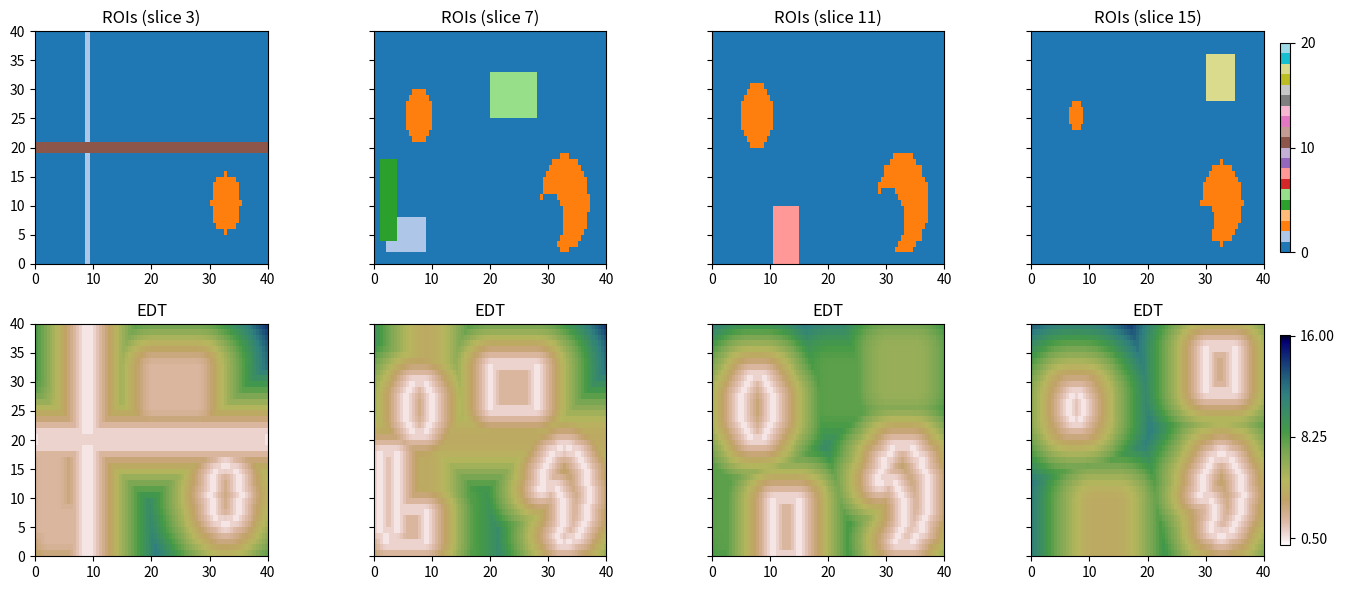
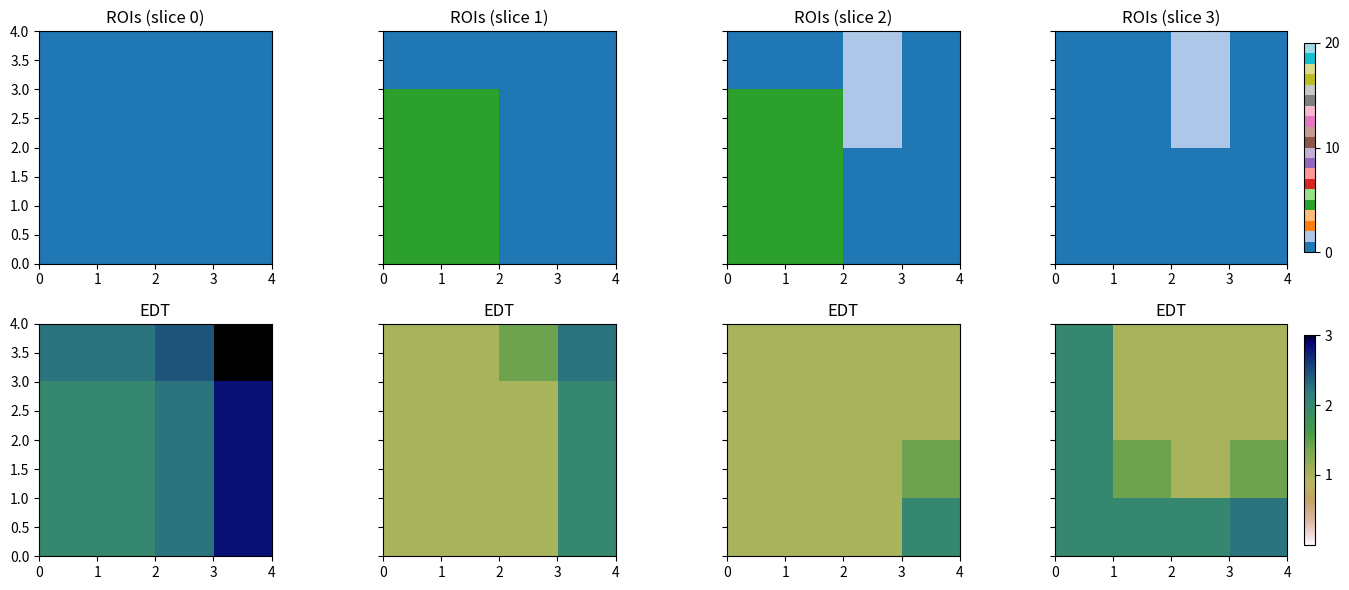
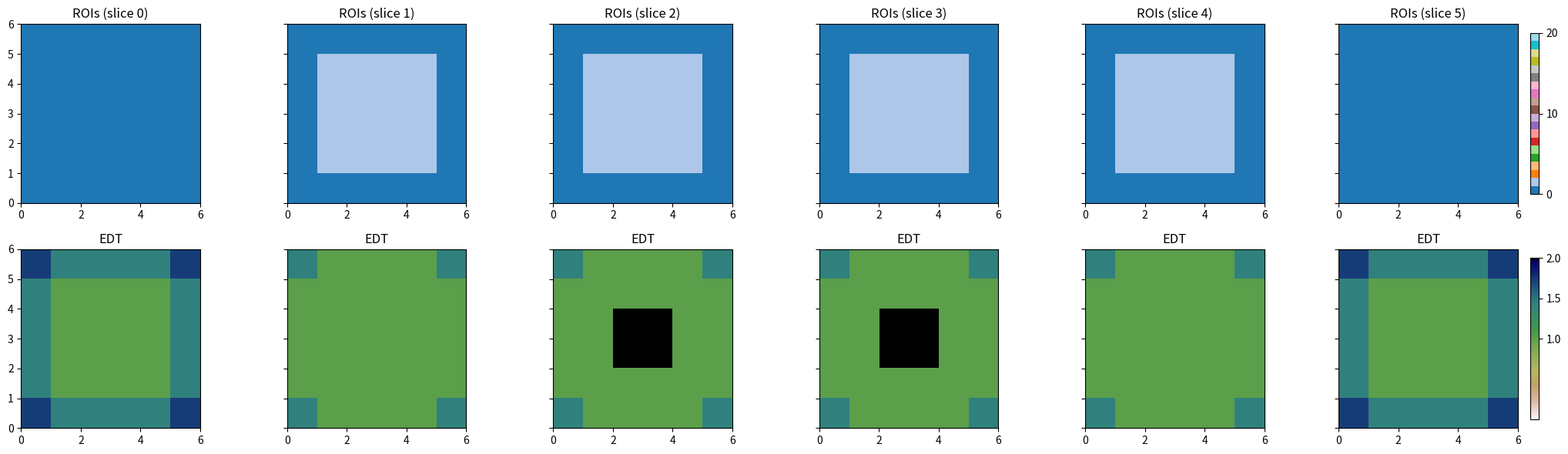

Write Python code to recreate these figures, in order.
import sys, copy
import numpy             as np
import matplotlib.pyplot as plt

BIG = 10**10    # -> assumes max matrix dimension is < 10**5

# NB: should make the testing criterion for is "big" big enough use
# the voxel/pixel edges, too, because that could theoretically matter

# ==========================================================================
#
# This code calculates the Euclidean Distance Transform (EDT) for 3D
# volumes following this nice, efficient algorithm, by Felzenszwalb
# and Huttenlocher (2012;  FH2012):
#
#   Felzenszwalb PF, Huttenlocher DP (2012). Distance Transforms of
#   Sampled Functions. Theory of Computing 8:415-428.
#   https://cs.brown.edu/people/pfelzens/papers/dt-final.pdf
#
# Another useful/illustrative resource abotu this is by Philip Rideout:
#
#   https://prideout.net/blog/distance_fields/
#
# The current code here extends/tweaks the FH2012 algorithm to a more
# general case of having several different ROIs present, for running
# in 3D (trivial extension), and for having voxels of non-unity and
# non-isotropic lengths.  It does this by utilizing the fact that at
# its very heart, the FH2012 algorithm works line by line and can even
# be thought of as working boundary-by-boundary.
#
# Here, the zero-valued "background" is also just treated like an ROI,
# with one difference.  At a FOV boundary, the zero-valued
# ROI/backgroud is treated as open, so that the EDT value at each
# "zero" voxel is always to one of the shapes within the FOV.  For
# nonzero ROIs, one can treat the FOV boundary *either* as an ROI edge
# (EDT value there will be 1 edge length) *or* as being open.
#
# written by:  PA Taylor (NIH)
#
# ==========================================================================

#version = '1.1' ; date = 'June 30, 2021'
# [PT] cleaned up code, removed older/simpler functions
#    + added in plotting function and more checks
#    + deal with some special situations of constant inputs
#    + even put in doc/signatures per function (whoa)
#
#version = '1.2' ; date = 'July 1, 2021'
# [PT] rename, simplify/clarify parts
#
version = '2.0' ; date = 'July 2, 2021'
# [PT] fairly major change: redo how Euclidean_DT_delta() works, to
#      accommodate non-unity length edges (i.e., non isotropic
#      voxels/pixels of edgelen=1).  
#    + Some instability had occurred in some cases, but that seems
#      fixed with current mechanism---staying closer to the original
#      alg with a temporary rescaling
#    + Now, we also go through by order of decreasing edge length---this
#      might be unnecessary, though.
#    + Also, removing "dist-to-surf-of-ROI" calc temporarily---needs more
#      work/checking.
#    + Also, fixed 2D calc (edgelengths were assigned to wrong dims)
#    + ** but haven't switched 2D calc to working in order of voxel dims!
#
version = '2.1' ; date = 'July 2, 2021'
# [PT] tweak plotting
#
# ==========================================================================

# --------------------------------------------------------------------------
# supplementary functions to check various dset features and sort, etc.

def check_matrix_dims(im):
    '''BIG must be >= max(dim)**2.  Check that here.  

    Return 0 if dimensions are OK, 1 otherwise.
    '''

    max_SH = max(np.shape(im))
    if max_SH >= BIG**0.5 :
        print("** ERROR: this dset has too large a matrix dimension\n"
              "   ({}) for the current BIG value ({}).  For this dset,\n"
              "   BIG must be >= {}**2 = {}.\n"
              "".format(max_SH, BIG, max_SH, max_SH**2))
        return 1

    return 0

def check_matrix_types(im) :
    '''Input dset must be an array (not a list) because of indexing.  Make
    sure each element is an int.

    Return 0 if types are OK, 1 otherwise.
    '''

    BADNESS = 0

    if type(im) != np.ndarray :
        BADNESS+= 1
        print("** ERROR: input must be of type np.array (not {})"
              "".format(type(im)))
    if im.dtype != int :
        BADNESS+= 1
        print("** ERROR: input must have dtype=int (not {}), "
              "since this is a map of ROIs"
              "".format(im.dtype))

    if BADNESS :
        return 1

    return 0

def sort_perm_1D(x, reverse=False):
    '''Calculate the permutation of indices needed to sort the 1D ordered
    collection 'x'. Default is ascending order (reverse=False); can
    have descending order (reverse=True).  

    Returns a tuple of the permutation indices (same length as input).

    '''

    L = len(x)
    X = [ (x[i], i) for i in range(L)]
    X.sort(reverse=reverse)
    a, b = zip(*X)
    return b

# --------------------------------------------------------------------------
# EDT functions: split into hierarchy of tasks

def Euclidean_DT_delta(f0, delta = 1.0):
    '''This is a supplementary function for the EDT calcultion (of any
    dimension): perform the classical Euclidean Distance Transform
    (EDT) of Felzenszwalb and Huttenlocher (2012), for any uniform spacing.

    The input 'f0' is a 1D list/array of values representing either:
    + distance**2 values (the case after 1 dimension of the input
      volume has been processed), or
    + values that are either 0 or BIG to express membership in an ROI,
      which is mainly a translation of Eq. 1(q) in F&H2012's
      expression in the middle of page 416 (the case when processing the
      first dimension of the input volume).
    
    Assumes that: len(f) < sqrt(10**10).

    In this version, all elements have equal length along a given
    dimension (but it can vary *across* dimensions), set by 'delta'.
    Distance units are (the square of) whatever units delta has.

    Parameters
    ----------

    f0       : 1D array or list. Either distance**2 values (or, to start,
               values binarized to 0 or BIG).

    delta    : element edge length along this dimension.

    Returns
    -------

    Df       : 1D list of distance**2 values (either updating initial list,
               or providing first distances based on ROI
               membership/boundary).

    '''

    # To deal with anisotropic and non-unity-edge-length elements,
    # first scale non-BIG distances to be "as if" there were edge=1
    # voxels, and then at end scale back.

    # [PT] Comment: unlike in earlier thinking (even before current
    # scale down/up approach), do NOT want to mult 'BIG' by 'delta',
    # because pixels/voxels can be anisotropic here.

    n    = len(f0)
    k    = 0
    v    = [0]*n
    z    = [0.]*(n+1)
    z[0] = -BIG         
    z[1] =  BIG 

    # Scale down, if not using unity element
    f = copy.deepcopy(f0)
    if delta != 1 :
        for i in range(n):
            if f[i] != BIG:
                f[i]/= delta**2

    for q in range(1, n):
        s = (f[q] + q**2) - (f[v[k]] + v[k]**2)
        s/= 2. * (q - v[k])
        while s <= z[k]: 
            k-= 1
            s = (f[q] + q**2) - (f[v[k]] + v[k]**2)
            s/= 2. * (q - v[k])
        k+= 1
        v[k]   = q
        z[k]   = s
        z[k+1] = BIG 

    k   = 0
    Df  = [0]*n
    for q in range(n):
        while z[k+1] < q :
            k+= 1
        Df[q] = (q - v[k])**2 + f[v[k]]

    # Scale back up, if not using unity element
    Df0 = copy.deepcopy(Df)
    if delta != 1 :
        for i in range(n):
            if Df0[i] != BIG:
                Df0[i]*= delta**2

    return Df0


def run_EDTD_per_line( roi_line, dist2_line, 
                       delta = 1.0,
                       bounds_are_zero=True ):
    '''This is a supplementary function for the EDT calcultion (of any
    dimension): get set to run through a full line of the image.

    This function walks through one line of the volume, and passes
    ROI-piece-by-ROI-piece to the EDT algorithm.  This behavior
    (dividing up each ROI interval into a 1D EDT problem) is what
    allows us to have multiple ROIs within one volume efficiently
    here.

    Parameters
    ----------

    roi_line     : (1D list) ROI values, i.e., a map of ROIs along this axis.

    dist2_line   : (1D list or array) distance**2 values.

    delta        : (int or float) element edge length along this dimension.

    bounds_are_zero : (bool) the value determines how to treat ROIs at
                   FOV boundaries:
                   True means to treat the dataset as if it is bounded
                   by all zeros (so the FOV "closes" each nonzero
                   ROI);
                   False means to treat the dataset as if it is
                   bounded by an infinite extension of each ROI (so
                   the FOV is "open" for each ROI.
                   Zero-valued ROIs (= background) are not affected by
                   this value.

    Returns
    -------

    line_out     : 1D list of updated distance** values.

    '''

    Na = len(roi_line)
    idx = 0 

    line_out = np.zeros(Na)

    while idx < Na :
        # Get interval of line with current ROI value
        roi = roi_line[idx]

        n = idx
        while n < Na :
            if roi_line[n] != roi :
                break
            n+=1
        n -= 1
        # n now has the index of last matching element

        # Decide if we need to pad with 0 on either side, represents
        # boundary of another ROI (or zeropadded edge)
        ll    = []
        start = 0
        stop  = None    # for pythonic indexing
        # pad at start?
        if idx != 0 or (bounds_are_zero and roi != 0) :
            ll.append(0)
            start = 1
        # Put actual values from dist**2 field...
        for m in range(idx, n+1): 
            ll.append(dist2_line[m]) 
        # Pad at end?
        if n != Na-1 or (bounds_are_zero and roi != 0) :
            ll.append(0)
            stop = -1

        # Now do dist calc for this interval of line, and save result
        out_1d            = Euclidean_DT_delta(ll, delta=delta)
        line_out[idx:n+1] = out_1d[start:stop]

        idx = n+1

    return line_out


def calc_EDT_2D( im, 
                 do_sqrt = True, bounds_are_zero = True,
                 zeros_are_zeroed = False,
                 edims = (1.0, 1.0) ):
    '''The main function that is called for 2D (= image) EDT calculation.

    See calc_EDT_3D() for the 3D (= volumetric) version.

    Parameters
    ----------

    im           : 2D array (not list, because of index selection within)
                   of dtype=int, containing a map of ROIs.

    do_sqrt      : if True, the output image of EDT values is distance
                   values; otherwise, the values are distance**2 (because
                   that is what the program works with).

    bounds_are_zero : (bool) the value determines how to treat ROIs at
                   FOV boundaries:
                   True means to treat the dataset as if it is bounded
                   by all zeros (so the FOV "closes" each nonzero
                   ROI);
                   False means to treat the dataset as if it is
                   bounded by an infinite extension of each ROI (so
                   the FOV is "open" for each ROI.
                   Zero-valued ROIs (= background) are not affected by
                   this value.

    zeros_are_zeroed : if False, EDT values are output for the
                   zero-valued region; otherwise, zero them out, so EDT
                   values are only reported in the non-zero ROIs. NB: the
                   EDT values are still calculated everywhere; it is just
                   a question of zeroing out later (no time saved for True).

    edims        : (2D tuple) element dimensions (here, pixel edge lengths)


    Returns
    -------

    odt          : 2D array of final distance (or distance**2) values 
                   throughout the FOV (or for the non-zero ROIs only)

    '''

    # Check inputs for usability, and prep size stuff

    SH  = np.shape(im)      # dimensions
    ND  = len(SH)           # number of dimensions

    if ND != 2 :
        print("** ERROR: need to be a 2D array for this function")
        sys.exit(4)

    if check_matrix_dims(im) or check_matrix_types(im):
        sys.exit(5)

    # Special cases: input is all constant (esp. if all zeros)
    if np.min(im) == np.max(im) :
        if np.min(im) == 0 :
            return np.zeros(SH)
        elif not(bounds_are_zero) :
            return np.zeros(SH)

    # Initialize the "output" or answer array
    odt = np.ones(SH)*BIG
  
    # First pass: start with all BIGs
    for ii in range(SH[0]) :
        # get a line...
        aa = im[ii,:]
        # ... and then calc with it, and save results
        odt[ii,:] = run_EDTD_per_line( aa, odt[ii,:],
                                       delta = edims[1],
                                       bounds_are_zero = \
                                           bounds_are_zero )

    # 2nd pass: carry on from first pass's results
    for jj in range(SH[1]) :
        # Get a line...
        aa = im[:,jj] 
        # ... and then calc with it, and save results
        odt[:,jj] = run_EDTD_per_line( aa, odt[:,jj],
                                       delta = edims[0],
                                       bounds_are_zero = \
                                           bounds_are_zero )

    # Zero out EDT values in "zero" ROI?
    if zeros_are_zeroed :
        odt = odt * im.astype(bool) 

    if do_sqrt :
        return np.sqrt(odt)
    else :
        return odt

def calc_EDT_3D( im, 
                 do_sqrt = True, bounds_are_zero = True,
                 zeros_are_zeroed = False,
                 edims = (1,1,1) ):
    '''The main function that is called for 3D (= volume) EDT calculation.

    See calc_EDT_2D() for the 2D (= imagey) version.

    Parameters
    ----------

    im           : 3D array (not list, because of index selection within)
                   of dtype=int, containing a map of ROIs.

    do_sqrt      : if True, the output image of EDT values is distance
                   values; otherwise, the values are distance**2 (because
                   that is what the program works with).

    bounds_are_zero : switch for how to treat FOV boundaries for
                   nonzero-ROIs; True means they are ROI boundaries
                   (so FOV is a "closed" boundary for the ROI), and
                   False means that the ROI continues "infinitely" at
                   FOV boundary (so it is "open").  Zero-valued ROIs
                   (= background) are not affected by this value.

    zeros_are_zeroed : if False, EDT values are output for the
                   zero-valued region; otherwise, zero them out, so EDT
                   values are only reported in the non-zero ROIs. NB: the
                   EDT values are still calculated everywhere; it is just
                   a question of zeroing out later (no time saved for True).

    edims        : (3D tuple) element dimensions (here, pixel edge lengths)


    Returns
    -------

    odt          : 3D array of final distance (or distance**2) values 
                   throughout the FOV (or for the non-zero ROIs only)
    '''

    # Check inputs for usability, and prep size stuff

    SH  = np.shape(im)      # dimensions
    ND  = len(SH)           # number of dimensions

    if ND != 3 :
        print("** ERROR: need to be a 3D array for this function")
        sys.exit(4)

    if check_matrix_dims(im) or check_matrix_types(im):
        sys.exit(5)

    # Special cases: input is all constant (esp. if all zeros)
    if np.min(im) == np.max(im) :
        if np.min(im) == 0 :
            return np.zeros(SH)
        elif not(bounds_are_zero) :
            return np.zeros(SH)

    # Initialize the "output" or answer array
    odt = np.ones(SH)*BIG
  
    # We now go through the axes in order of decreasing element edge
    # length, to avoid pathology in the EDT alg
    vox_ord_rev = sort_perm_1D(edims, reverse=True)
    for nn in vox_ord_rev :
        if nn == 0:
            odt = calc_EDT_3D_dim0( im, odt, SH, edims, 
                                    bounds_are_zero=bounds_are_zero )
        elif nn == 1 :
            odt = calc_EDT_3D_dim1( im, odt, SH, edims, 
                                    bounds_are_zero=bounds_are_zero )
        elif nn == 2 :
            odt = calc_EDT_3D_dim2( im, odt, SH, edims, 
                                    bounds_are_zero=bounds_are_zero )

    # Zero out EDT values in "zero" ROI?
    if zeros_are_zeroed :
        odt = odt * im.astype(bool) 

    if do_sqrt :
        return np.sqrt(odt)
    else :
        return odt

# --------------------------------------------------------------------------
# tiny supplements: so we can work through matrix in order of voxel
# edge length.  Haven't made similar ones for 2D **yet**

def calc_EDT_3D_dim2( im, odt, SH, 
                      edims=(1,1,1), bounds_are_zero=True ):
    '''Small, supplementary piece of the main function calc_EDT_3D().
    Separated out so that we can go through each axis in order of
    descending edge lengths. Part of a set of calc_EDT_3D_dim?()
    funcs, each doing the same thing along different axes.

    '''
    for ii in range(SH[0]) :
        for jj in range(SH[1]) :
            # get a line...
            aa = im[ii,jj,:]
            # ... and then calc with it, and save results
            odt[ii,jj,:] = run_EDTD_per_line( aa, odt[ii,jj,:],
                                              delta = edims[2],
                                              bounds_are_zero = \
                                                  bounds_are_zero )
    return odt


def calc_EDT_3D_dim1( im, odt, SH, 
                      edims=(1,1,1), bounds_are_zero=True ):
    '''Small, supplementary piece of the main function calc_EDT_3D().
    Separated out so that we can go through each axis in order of
    descending edge lengths.  Part of a set of calc_EDT_3D_dim?()
    funcs, each doing the same thing along different axes.

    '''

    for ii in range(SH[0]) :
        for kk in range(SH[2]) :
            # get a line...
            aa = im[ii,:,kk]
            # ... and then calc with it, and save results
            odt[ii,:,kk] = run_EDTD_per_line( aa, odt[ii,:,kk],
                                              delta = edims[1],
                                              bounds_are_zero = \
                                                  bounds_are_zero )
    return odt


def calc_EDT_3D_dim0( im, odt, SH, 
                      edims=(1,1,1), bounds_are_zero=True ):
    '''Small, supplementary piece of the main function calc_EDT_3D().
    Separated out so that we can go through each axis in order of
    descending edge lengths.  Part of a set of calc_EDT_3D_dim?()
    funcs, each doing the same thing along different axes.

    '''

    for jj in range(SH[1]) :
        for kk in range(SH[2]) :
                # get a line...
                aa = im[:,jj,kk] 
                # ... and then calc with it, and save results
                odt[:,jj,kk] = run_EDTD_per_line( aa, odt[:,jj,kk],
                                                  delta = edims[0],
                                                  bounds_are_zero = \
                                                      bounds_are_zero )
    return odt

# --------------------------------------------------------------------------
# some examples for plotting results

def plot_EDT_2D( arr_EDT, arr_ROI,
                 fname     = "IMAGE_2D.svg",
                 panelsize = (3, 4),
                 edims     = (1, 1) ):
    '''Make a plot of the results.  The figure will have 2 columns and 1
    rows: left column is the input ROI map, and right column is the
    output EDT estimates.

    Parameters
    ----------

    arr_EDT      : (2D array) EDT estimates
    
    arr_ROI      : (2D array) ROI map

    fname        : (str) output filename of figure; include extension for
                   format
    
    panelsize    : (2D tuple) dimensions of individual figure panel, each 
                   element in units of inches

    edims        : (2D tuple) element dimensions (here, pixel edge lengths)

    Returns
    -------

    Nothing, but should output the 'fname' image.

    '''

    figsize = (panelsize[0]*2, panelsize[1])

    plt.figure(fname, figsize=figsize)

    SH  = np.shape(arr_EDT)      # dimensions
    ND  = len(SH)                # number of dimensions

    # for colorbar/ticks
    mind    = np.min(edims)
    maxcbar = mind*int(np.max(arr_EDT) / float(mind))

    plt.subplot(1, 2, 1) 
    plt.title("ROIs")
    plt.imshow(arr_ROI.T, 
       interpolation=None, 
       cmap='tab20', 
       origin='lower',
       aspect='equal',
       vmin=0,
       vmax=20,
       extent=(0, SH[0]*edims[0], 0, SH[1]*edims[1]))
    plt.colorbar(orientation='horizontal', shrink=0.9,
                 ticks=[0,10,20])

    ax = plt.subplot(1, 2, 2) 
    plt.title("EDT") 
    plt.imshow(arr_EDT.T, 
       interpolation=None, 
       cmap='gist_earth_r', #'gist_heat_r',
       origin='lower',
       aspect='equal',
       vmin=mind,
       vmax=np.max(arr_EDT),
       extent=(0, SH[0]*edims[0], 0, SH[1]*edims[1]))
    plt.colorbar(orientation='horizontal', shrink=0.9,
                 ticks=np.linspace(mind, maxcbar, 3))

    ax.set_yticklabels([])
            
    plt.tight_layout()
    plt.savefig(fname)


def plot_EDT_3D( arr_EDT, arr_ROI,
                 Nsli      = 3,
                 fname     = "IMAGE_3D.svg",
                 panelsize = (3.5, 3),
                 edims       = (1, 1, 1) ):
    '''Make a plot of the results.  The figure will have Nsli columns and
    2 rows: top row is the input ROI map, and bottom row is the output
    EDT estimates.

    Parameters
    ----------

    arr_EDT      : (3D array) EDT estimates
    
    arr_ROI      : (3D array) ROI map

    Nsli         : (int) number of slices to show, selected along [2]th axis.
                   A special keyword value "ALL" means that all slices
                   will be shown---could be very large!.
                     
    fname        : (str) output filename of figure; include extension for
                   format
    
    panelsize    : (2D tuple) dimensions of individual figure panel, each 
                   element in units of inches

    edims        : (3D tuple) element dimensions (here, voxel edge lengths)

    Returns
    -------

    Nothing, but should output the 'fname' image.

    '''

    SH  = np.shape(arr_EDT)      # dimensions
    ND  = len(SH)                # number of dimensions

    # set of slices to view
    if Nsli == 'ALL' or Nsli == SH[2] :
        Nsli = SH[2]
        all_sli = np.arange(Nsli)
    else: 
        all_sli = ((np.arange(1, Nsli+1)/float(Nsli+1))*SH[2] - 1).astype(int)

    # for colorbar/ticks
    mind    = np.min(edims)
    maxcbar = mind*int(np.max(arr_EDT) / float(mind))

    figsize = (panelsize[0]*Nsli, panelsize[1]*2)

    plt.figure(fname, figsize=figsize)

    for sli in range(Nsli):
        ax = plt.subplot(2, Nsli, sli+1) 
        plt.title("ROIs (slice {})".format(all_sli[sli]))
        plt.imshow(arr_ROI[:,:,all_sli[sli]].T, 
           interpolation="nearest", # needed for SVG, not: None
           cmap='tab20', 
           origin='lower',
           aspect='equal',
           vmin=0, 
           vmax=20, 
           extent=(0, SH[0]*edims[0], 0, SH[1]*edims[1]))
        if sli == Nsli-1 :
            plt.colorbar(orientation='vertical', shrink=0.9,
                         ticks=[0,10,20])

        if sli: 
            ax.set_yticklabels([])

    for sli in range(Nsli):
        ax = plt.subplot(2, Nsli, Nsli+sli+1) 
        plt.title("EDT") #.format(all_sli[sli]))
        plt.imshow(arr_EDT[:,:,all_sli[sli]].T, 
           interpolation="nearest", # needed for SVG, not: None
           cmap='gist_earth_r', #'gist_heat_r',
           origin='lower',
           aspect='equal',
           vmin=0, #mind,
           vmax=np.max(arr_EDT),
           extent=(0, SH[0]*edims[0], 0, SH[1]*edims[1]))
        if sli == Nsli-1 :
            plt.colorbar(orientation='vertical', shrink=0.9,
                         ticks=np.linspace(mind, maxcbar, 3))

        if sli: 
            ax.set_yticklabels([])

    plt.tight_layout()
    #plt.show()
    plt.savefig(fname)

# --------------------------------------------------------------------------
# some example ROI arrays to use

def make_3D_ex_00():
    '''Make a 3D array with ROIs (= map of ROIs).  The max ROI value is
    <20, for ease of Python colorbar stuff.

    Returns
    -------

    vol      : (3D array, dtype=int) map of ROIs

    edims    : (1D array, len=3) voxel dims

    '''

    # make a test image: a map of various ROIs
    vol   = np.zeros((80, 40, 20), dtype=int)
    edims = (0.5, 1, 2)  

    LX, LY, LZ = np.shape(vol)

    vol[4:18, 2:8, 4:8]     = 1
    vol[2:8, 4:18, 4:8]     = 4
    vol[21:30, 0:10, 11:14] = 7
    for i in range(LX):
        for j in range(LY):
            for k in range(LZ):
                if (15-i)**2 + (25-j)**2 + (10-k)**2 < 31:
                    vol[i,j,k] = 2
    vol[17:19, :, 3:6]           = 1
    vol[:, 19:21, 3:6]           = 10
    vol[60:70,28:36,14:19]       = 17
    for i in range(LX):
        for j in range(LY):
            for k in range(LZ):
                if (65-i)**2 + (10-j)**2 + (10-k)**2 < 75:
                    if not((60-i)**2 + (7-j)**2 + (10-k)**2 < 31):
                        vol[i,j,k] = 2

    vol[40:56, 25:33, 4:8]     = 5    # a square depending on vox size

    return vol, edims

def make_3D_ex_01():

    # make a test image: a map of various ROIs
    vol   = np.zeros((4, 4, 4), dtype=int)
    edims = (1, 1, 2)  

    vol[2:3, 2:4, 2:4] = 1
    vol[0:2, 0:3, 1:3] = 4

    return vol, edims

def make_3D_ex_02():

    # make a test image: a map of various ROIs
    vol   = np.zeros((6, 6, 6), dtype=int)
    edims = (1, 1, 1)  

    vol[1:5, 1:5, 1:5] = 1

    return vol, edims






# ==========================================================================


if __name__ == "__main__" :

    # ----------------------------------------------------------------------
    # a 3D example: Set it up (ROIs+voxel dims), run the transform,
    # and plot results

    
    print("++ Calc 3D EDT for example_00")
    vol_00_rois, vol_00_edims = make_3D_ex_00()
    vol_00_EDT  = calc_EDT_3D( vol_00_rois, 
                               bounds_are_zero=True,
                               edims=vol_00_edims )
    print("++ Plotting 3D EDT results")
    plot_EDT_3D( vol_00_EDT, vol_00_rois,
                 Nsli  = 4,
                 fname = "TEST_00.svg",
                 edims = vol_00_edims )

    print("++ Calc 3D EDT for example_01")
    vol_01_rois, vol_01_edims = make_3D_ex_01()
    vol_01_EDT  = calc_EDT_3D( vol_01_rois, 
                               bounds_are_zero=True,
                               edims=vol_01_edims )
    print("++ Plotting 3D EDT results")
    plot_EDT_3D( vol_01_EDT, vol_01_rois,
                 Nsli  = 4,
                 fname = "TEST_01.svg",
                 edims = vol_01_edims )

    print("++ Calc 3D EDT for example_02")
    vol_02_rois, vol_02_edims = make_3D_ex_02()
    vol_02_EDT  = calc_EDT_3D( vol_02_rois, 
                               bounds_are_zero=True,
                               edims=vol_02_edims )
    print("++ Plotting 3D EDT results")
    plot_EDT_3D( vol_02_EDT, vol_02_rois,
                 Nsli  = 6,
                 fname = "TEST_02.svg",
                 edims = vol_02_edims )


    sys.exit(0)


    # ------------------------------------------------------------------------
    # And now write out some files

    # get the dimensions (same for all arrays here)
    S = np.shape(vol)

    # ----------------- write out : the input ROI map (int)
    fname = "data_vol_sh.dat"
    fff   = open(fname, 'wb') # open for business, 'w'riting 'b'inary
    # this appears to be the requisite ordering of walking through array
    for i in range(S[2]):
        for j in range(S[1]):
            for k in range(S[0]):
                fff.write(np.short(vol[k, j, i])) # alias for np.int16
    fff.close()

    # ----------------- write out : the EDT, everywhere (float)
    fname = "data_vol_EDT_fl.dat"
    fff   = open(fname, 'wb') # open for business, 'w'riting 'b'inary
    # this appears to be the requisite ordering of walking through array
    for i in range(S[2]):
        for j in range(S[1]):
            for k in range(S[0]):
                fff.write(np.float32(vol_EDT[k, j, i]))
    fff.close()

    # ----------------- write out : the EDT, ignore where input is 0 (float)
    fname = "data_vol_EDT_nz_fl.dat"
    fff   = open(fname, 'wb') # open for business, 'w'riting 'b'inary
    # this appears to be the requisite ordering of walking through array
    for i in range(S[2]):
        for j in range(S[1]):
            for k in range(S[0]):
                fff.write(np.float32(vol_EDT_nz[k, j, i]))
    fff.close()
